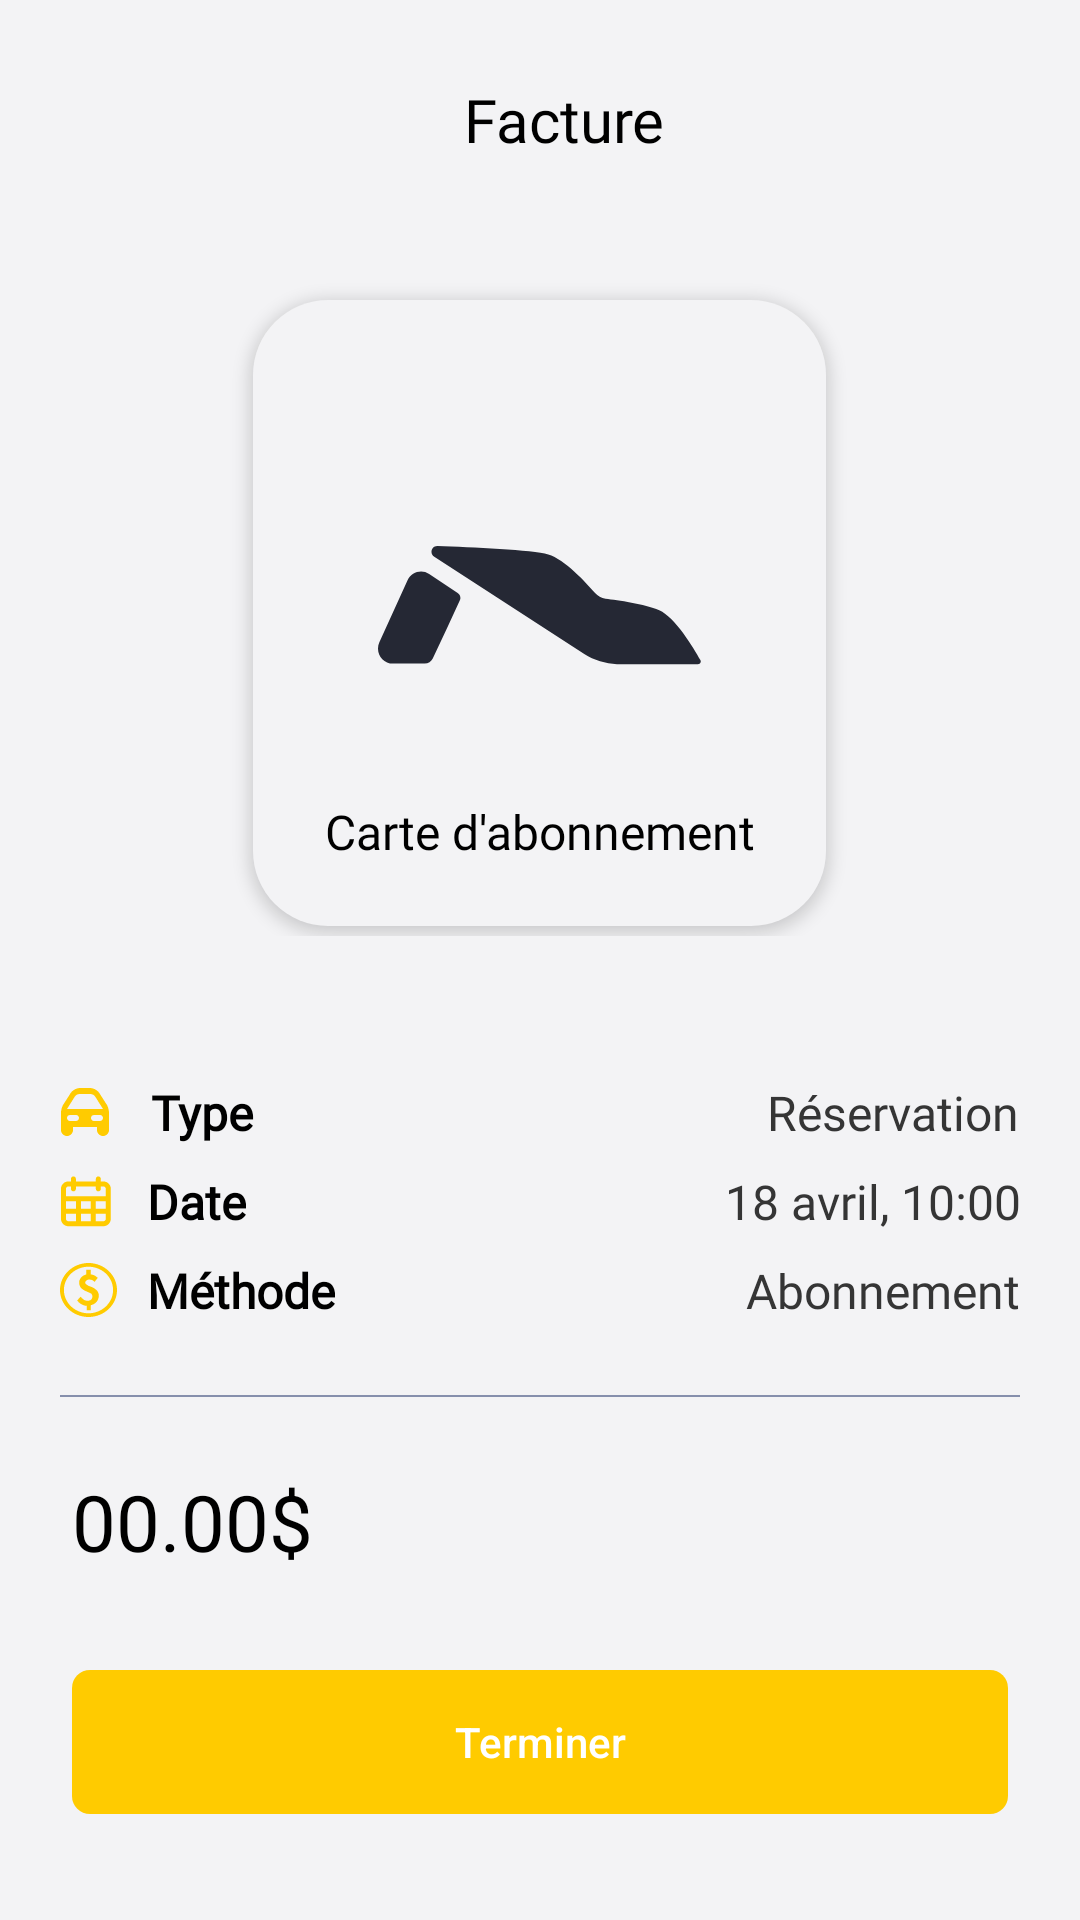

The Android layout XML behind this screen, and the referenced resources:
<!-- AndroidManifest.xml: application theme Theme.AutolibDZrental -->
<!-- res/layout/facture_abonnement_fragment.xml -->
<?xml version="1.0" encoding="utf-8"?>
<androidx.constraintlayout.widget.ConstraintLayout xmlns:android="http://schemas.android.com/apk/res/android"
    xmlns:app="http://schemas.android.com/apk/res-auto"
    xmlns:tools="http://schemas.android.com/tools"
    android:id="@+id/factureAbonnementFragment"
    android:layout_width="match_parent"
    android:layout_height="match_parent"
    android:background="@color/palette_grey_200"
    tools:context=".ui.view.fragment.facture_abonnement.FactureAbonnementFragment">
    <com.google.android.material.appbar.AppBarLayout
        android:id="@+id/appBarLayout"
        android:layout_width="match_parent"
        android:layout_height="wrap_content"
        android:background="@null"
        android:theme="@style/AppTheme.AppBarOverlay"
        app:elevation="0dp"
        android:layout_marginTop="12dp"
        app:layout_constraintEnd_toEndOf="parent"
        app:layout_constraintStart_toStartOf="parent"
        app:layout_constraintTop_toTopOf="parent">

        <androidx.appcompat.widget.Toolbar
            android:id="@+id/toolbar"
            android:layout_width="match_parent"
            android:layout_height="?android:attr/actionBarSize"
            app:popupTheme="@style/AppTheme.PopupOverlay"
            app:theme="@style/AppTheme.Toolbar">








            <TextView
                android:layout_width="match_parent"
                android:layout_height="wrap_content"
                android:fontFamily="@font/gothambold"
                android:gravity="center_horizontal"
                android:text="@string/facture"
                android:textColor="@color/black"
                android:textSize="20dp" />

        </androidx.appcompat.widget.Toolbar>

    </com.google.android.material.appbar.AppBarLayout>

    
    <FrameLayout
        android:id="@+id/frameLayout4"
        android:layout_width="match_parent"
        android:layout_height="220dp"
        android:layout_marginTop="24dp"
        app:layout_constraintTop_toBottomOf="@+id/appBarLayout">

        <View
            android:layout_width="190.92dp"
            android:layout_height="208.82dp"
            android:layout_marginTop="8dp"
            android:layout_gravity="center_horizontal"
            android:elevation="3dp"
            android:background="@drawable/ic_square_gray" />

        <ImageView
            android:layout_width="wrap_content"
            android:layout_height="wrap_content"
            android:layout_gravity="center"
            android:elevation="3dp"
            android:background="@drawable/ic_logo_dark" />

        <TextView
            android:id="@+id/abonnementText"
            android:layout_width="wrap_content"
            android:layout_height="wrap_content"
            android:fontFamily="@font/gothambook"
            android:gravity="center_horizontal"
            android:layout_gravity="center_horizontal|bottom"
            android:layout_marginBottom="24dp"
            android:elevation="3dp"
            android:text="Carte d'abonnement"
            android:textColor="@color/black"
            android:textSize="16sp"/>
    </FrameLayout>

    

    <RelativeLayout
        android:id="@+id/montantRestantLayout"
        android:layout_width="match_parent"
        android:layout_height="wrap_content"
        android:layout_marginHorizontal="@dimen/facture_view_margin_horizontal"
        android:orientation="horizontal"
        android:layout_marginTop="48dp"
        android:layout_marginBottom="8dp"
        app:layout_constraintTop_toBottomOf="@+id/frameLayout4">
        
        <TextView
            android:layout_width="wrap_content"
            android:layout_height="wrap_content"
            android:drawableLeft="@drawable/ic_car"
            android:layout_marginStart="-2dp"
            android:drawablePadding="12dp"
            android:fontFamily="@font/gothambook"
            android:layout_alignParentStart="true"
            android:text="@string/type"
            android:textColor="@color/black"
            android:textSize="@dimen/facture_details_text"
            android:textStyle="bold"/>
        
        <TextView
            android:layout_width="wrap_content"
            android:layout_height="wrap_content"
            android:fontFamily="@font/gothambook"
            android:text="Réservation"
            android:layout_alignParentEnd="true"
            android:textColor="@color/textGray"
            android:textSize="@dimen/facture_details_text" />
    </RelativeLayout>

    <RelativeLayout
        android:id="@+id/montantAPayerLayout"
        android:layout_width="match_parent"
        android:layout_height="wrap_content"
        android:orientation="horizontal"
        android:layout_marginTop="8dp"
        android:layout_marginBottom="8dp"
        android:layout_marginHorizontal="@dimen/facture_view_margin_horizontal"
        app:layout_constraintTop_toBottomOf="@+id/montantRestantLayout"
        >
        
        <TextView
            android:layout_width="wrap_content"
            android:layout_height="wrap_content"
            android:drawableLeft="@drawable/ic_calendar_yellow"
            android:drawablePadding="12dp"
            android:fontFamily="@font/gothambook"
            android:textColor="@color/black"
            android:layout_alignParentStart="true"
            android:textSize="@dimen/facture_details_text"
            android:textStyle="bold"
            android:text="@string/date" />
        
        <TextView
            android:id="@+id/factureDateText"
            android:layout_width="wrap_content"
            android:layout_height="wrap_content"
            android:fontFamily="@font/gothambook"
            android:textColor="@color/textGray"
            android:layout_alignParentEnd="true"
            android:gravity="right"
            android:textSize="@dimen/facture_details_text"
            android:text="18 avril, 10:00"
            />
    </RelativeLayout>

    <RelativeLayout
        android:id="@+id/totalLayout"
        android:layout_width="match_parent"
        android:layout_height="wrap_content"
        android:orientation="horizontal"
        android:layout_marginTop="8dp"
        android:layout_marginBottom="8dp"
        android:layout_marginHorizontal="@dimen/facture_view_margin_horizontal"
        app:layout_constraintTop_toBottomOf="@+id/montantAPayerLayout"
        >
        
        <TextView
            android:layout_width="wrap_content"
            android:layout_height="wrap_content"
            android:drawableLeft="@drawable/ic_money_yellow"
            android:drawablePadding="10dp"
            android:layout_alignParentStart="true"
            android:fontFamily="@font/gothambook"
            android:textColor="@color/black"
            android:textSize="@dimen/facture_details_text"
            android:textStyle="bold"
            android:text="@string/paymentMethod" />
        
        <TextView
            android:layout_width="wrap_content"
            android:layout_height="wrap_content"
            android:layout_alignParentEnd="true"
            android:fontFamily="@font/gothambook"
            android:textColor="@color/textGray"
            android:gravity="right"
            android:textSize="@dimen/facture_details_text"
            android:text="@string/abonnement"
            />
    </RelativeLayout>

    
    <View
        android:id="@+id/view2"
        android:layout_width="320dp"
        android:layout_height="0.5dp"
        android:layout_marginTop="24dp"
        android:background="#868FAC"
        app:layout_constraintEnd_toEndOf="parent"
        app:layout_constraintStart_toStartOf="parent"
        app:layout_constraintTop_toBottomOf="@+id/totalLayout" />

    
    <TextView
        android:id="@+id/payedFactureText"
        android:layout_width="wrap_content"
        android:layout_height="wrap_content"
        android:layout_marginStart="24dp"
        android:layout_marginTop="24dp"
        android:fontFamily="@font/gothammedium"
        android:text="00.00$"
        android:textColor="@color/black"
        android:textSize="26sp"
        app:layout_constraintStart_toStartOf="parent"
        app:layout_constraintTop_toBottomOf="@+id/view2" />































    <androidx.appcompat.widget.AppCompatButton
        android:id="@+id/skipBtn"
        android:layout_width="match_parent"
        android:layout_height="wrap_content"
        android:layout_marginHorizontal="@dimen/btn_margin_horizontal"
        android:layout_marginTop="32dp"
        android:background="@drawable/ic_btn_rounded_corners"
        android:stateListAnimator="@null"
        android:text="@string/skip"
        android:textAllCaps="false"
        android:textColor="@color/white"
        android:textSize="14sp"
        app:layout_constraintEnd_toEndOf="parent"
        app:layout_constraintStart_toStartOf="parent"
        app:layout_constraintTop_toBottomOf="@+id/payedFactureText" />

</androidx.constraintlayout.widget.ConstraintLayout>
<!-- resources referenced by this layout -->
<resources>
  <color name="black">#FF000000</color>
  <color name="palette_grey_200">#F3F3F5</color>
  <color name="palette_grey_700">#868FAC</color>
  <color name="textGray">#353535</color>
  <color name="white">#FFFFFFFF</color>
  <dimen name="btn_margin_horizontal">24dp</dimen>
  <dimen name="facture_details_text">16sp</dimen>
  <dimen name="facture_view_margin_horizontal">20dp</dimen>
  <!-- drawable ic_back_icon (drawable) -->
  <vector
      android:autoMirrored="true"
      android:height="14dp"
      android:viewportHeight="14"
      android:viewportWidth="8"
      android:width="8dp"
      xmlns:android="http://schemas.android.com/apk/res/android">
      <path android:fillColor="@color/palette_grey_700" android:fillType="evenOdd" android:pathData="M5.9231,12.9009L0.276,7.2539C-0.092,6.8859 -0.092,6.2911 0.276,5.9231L5.9231,0.276C6.2911,-0.092 6.8859,-0.092 7.2539,0.276C7.6219,0.644 7.6219,1.2388 7.2539,1.6068L2.2722,6.5885L7.2539,11.5701C7.6219,11.9381 7.6219,12.5329 7.2539,12.9009C7.0704,13.0845 6.8294,13.1767 6.5885,13.1767C6.3475,13.1767 6.1066,13.0845 5.9231,12.9009Z"/>
  </vector>
  <!-- drawable ic_btn_rounded_corners (drawable) -->
  <?xml version="1.0" encoding="utf-8"?>
  <selector xmlns:android="http://schemas.android.com/apk/res/android">
      <item>
          <shape android:shape="rectangle">
              <solid android:color="@color/palette_yellow"/>
              <corners android:radius="6dp" />
          </shape>
      </item>
  </selector>
  <!-- drawable ic_logo_dark (drawable) -->
  <vector xmlns:android="http://schemas.android.com/apk/res/android"
      android:width="108dp"
      android:height="40dp"
      android:viewportWidth="108"
      android:viewportHeight="40">
    <path
        android:pathData="M68.753,36.003L18.753,3.603C17.053,2.503 17.853,-0.097 19.853,0.003C30.953,0.403 51.653,1.303 56.753,2.803C62.153,4.403 69.453,12.203 72.353,15.703C73.253,16.703 74.453,17.403 75.853,17.603C79.953,18.103 88.853,19.303 93.753,21.403C99.053,23.703 105.253,34.103 107.453,38.003C107.853,38.703 107.353,39.403 106.553,39.403H79.653C75.853,39.203 72.053,38.103 68.753,36.003Z"
        android:fillColor="#252834"/>
    <path
        android:pathData="M0.453,32.103L9.853,11.403C11.153,8.603 14.553,7.603 17.053,9.303L26.553,15.703C27.353,16.203 27.753,17.303 27.253,18.203L22.953,27.503L18.253,37.503C17.753,38.503 16.753,39.203 15.553,39.203H5.053C1.353,39.203 -1.047,35.403 0.453,32.103Z"
        android:fillColor="#252834"/>
  </vector>
  <!-- drawable ic_square_gray (drawable) -->
  <?xml version="1.0" encoding="utf-8"?>
  <shape xmlns:android="http://schemas.android.com/apk/res/android">
      <solid
          android:color="@color/palette_grey_200"/>
      <corners
          android:radius="25dp"/>
  </shape>
  <string name="abonnement">Abonnement</string>
  <string name="date">Date</string>
  <string name="facture">Facture</string>
  <string name="paymentMethod">Méthode</string>
  <string name="sendByEmail">Envoyez par email</string>
  <string name="skip">Terminer</string>
  <string name="type">Type</string>
  <style name="AppTheme.AppBarOverlay" parent="ThemeOverlay.AppCompat.Dark.ActionBar" />
  <style name="AppTheme.PopupOverlay" parent="ThemeOverlay.AppCompat.Light" />
  <style name="AppTheme.Toolbar" parent="ThemeOverlay.AppCompat.ActionBar" />
  <color name="palette_yellow">#FFCB00</color>
  <color name="teal_200">#FF03DAC5</color>
  <color name="teal_700">#FF018786</color>
</resources>
